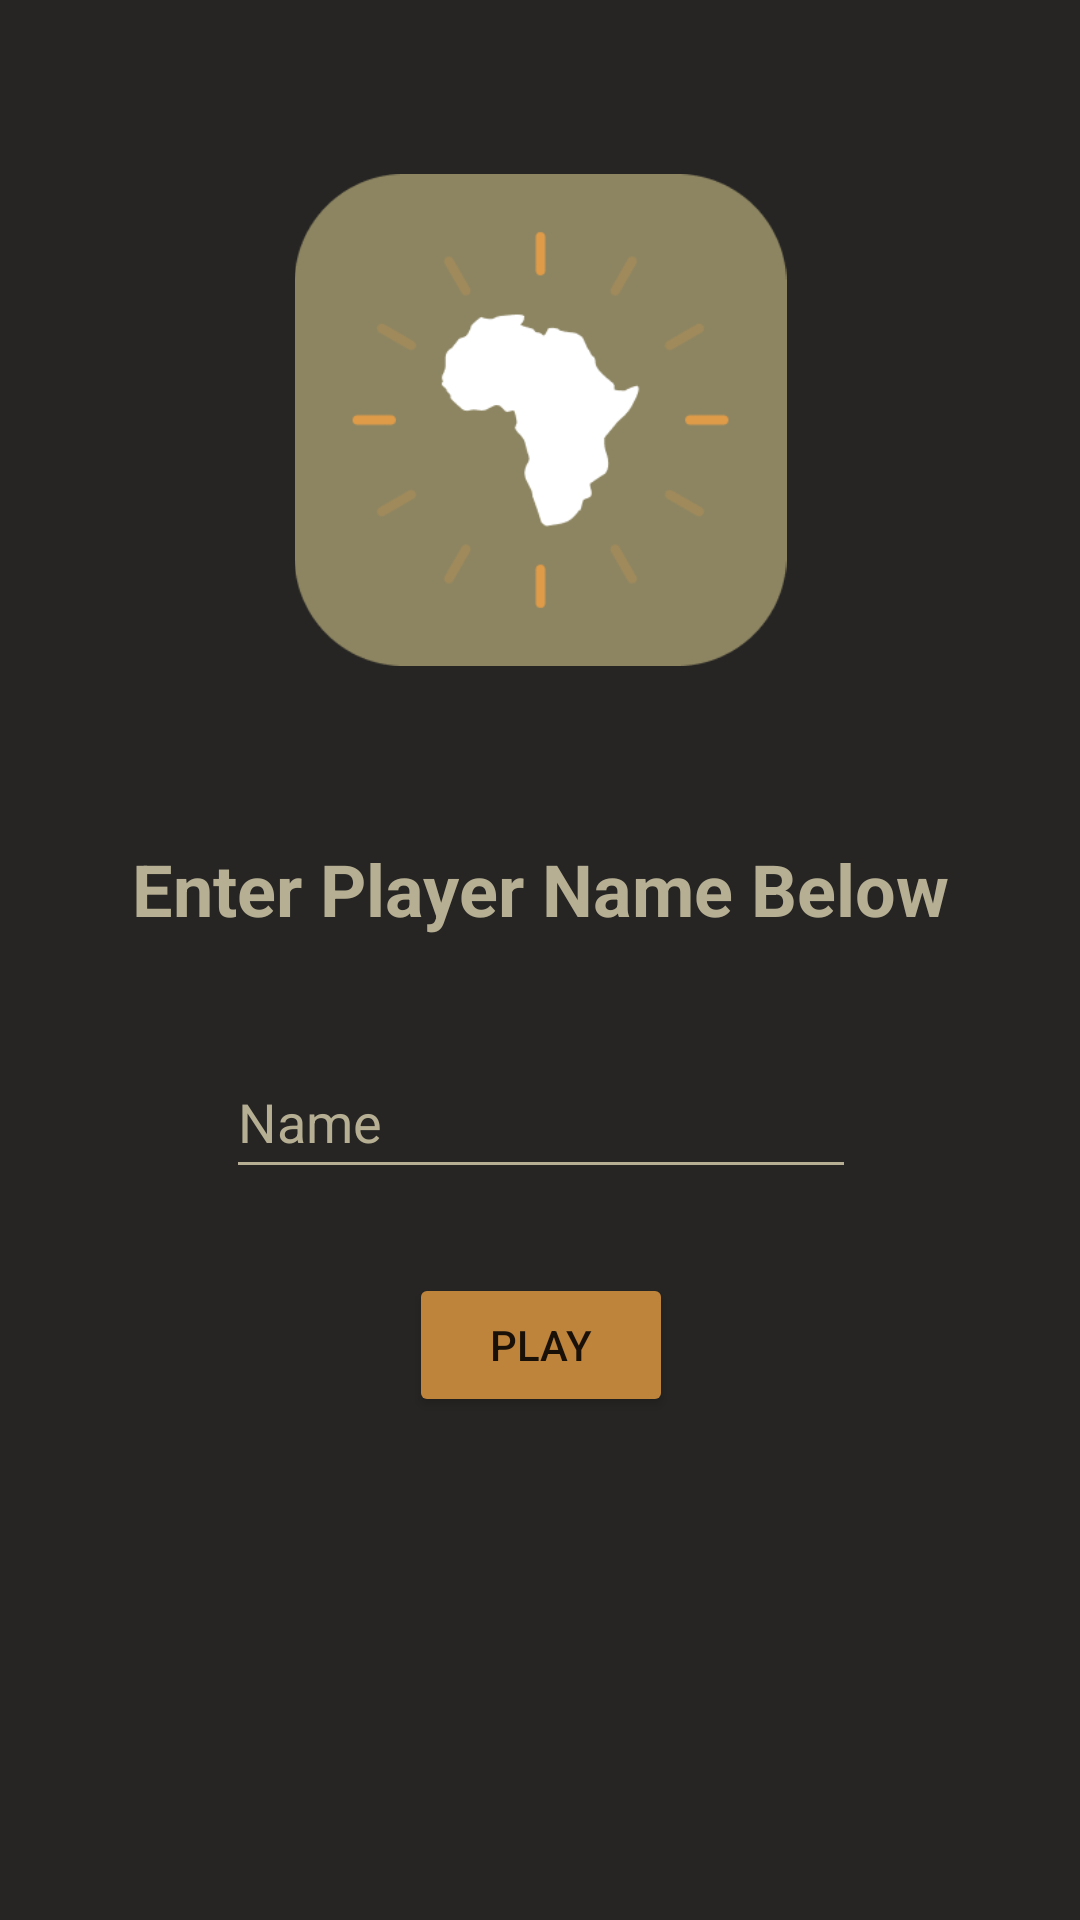

Layout XML and referenced resources for this Android screen:
<!-- AndroidManifest.xml: application theme Theme.WildlifeTrivia -->
<!-- res/layout/fragment_player.xml -->
<?xml version="1.0" encoding="utf-8"?>
<FrameLayout xmlns:android="http://schemas.android.com/apk/res/android"
    xmlns:app="http://schemas.android.com/apk/res-auto"
    xmlns:tools="http://schemas.android.com/tools"
    android:layout_width="match_parent"
    android:layout_height="match_parent"
    tools:context=".fragments.PlayerFragment">

    <androidx.constraintlayout.widget.ConstraintLayout
        android:layout_width="match_parent"
        android:layout_height="match_parent"
        android:background="@color/primary">

        <EditText
            android:id="@+id/playerNameInput"
            android:layout_width="wrap_content"
            android:layout_height="wrap_content"
            android:layout_marginTop="36dp"
            android:backgroundTint="@color/lightolive"
            android:ems="10"
            android:hint="@string/name_hint"
            android:importantForAutofill="no"
            android:inputType="textPersonName"
            android:textColorHint="@color/lightsand"
            android:minHeight="48dp"
            app:circularflow_defaultRadius="20dp"
            app:circularflow_radiusInDP="20dp"
            app:layout_constraintCircleRadius="20dp"
            app:layout_constraintEnd_toEndOf="parent"
            app:layout_constraintHorizontal_bias="0.502"
            app:layout_constraintStart_toStartOf="parent"
            app:layout_constraintTop_toBottomOf="@+id/textView4" />

        <Button
            android:id="@+id/playButton"
            android:layout_width="wrap_content"
            android:layout_height="wrap_content"
            android:layout_marginTop="28dp"

            android:backgroundTint="@color/orange"
            android:text="@string/play_button_text"
            app:cornerRadius="20dp"
            app:layout_constraintEnd_toEndOf="parent"
            app:layout_constraintHorizontal_bias="0.501"
            app:layout_constraintStart_toStartOf="parent"
            app:layout_constraintTop_toBottomOf="@+id/playerNameInput" />

        <TextView
            android:id="@+id/textView4"
            android:layout_width="wrap_content"
            android:layout_height="wrap_content"
            android:layout_marginTop="280dp"
            android:text="@string/enter_player_name"
            android:textColor="@color/lightolive"
            android:textSize="24sp"
            android:textStyle="bold"
            app:layout_constraintEnd_toEndOf="parent"
            app:layout_constraintHorizontal_bias="0.502"
            app:layout_constraintStart_toStartOf="parent"
            app:layout_constraintTop_toTopOf="parent" />

        <ImageView
            android:id="@+id/imageView"
            android:layout_width="207dp"
            android:layout_height="164dp"
            android:src="@drawable/app_logo"
            app:layout_constraintBottom_toTopOf="@+id/textView4"
            app:layout_constraintEnd_toEndOf="parent"
            app:layout_constraintStart_toStartOf="parent"
            app:layout_constraintTop_toTopOf="parent" />

    </androidx.constraintlayout.widget.ConstraintLayout>
</FrameLayout>
<!-- resources referenced by this layout -->
<resources>
  <color name="lightolive">#B6AF93</color>
  <color name="lightsand">#B6AF93</color>
  <color name="orange">#BF843C</color>
  <color name="primary">#262524</color>
  <!-- drawable app_logo: png bitmap (drawable, 9539 bytes) -->
  <string name="enter_player_name">Enter Player Name Below</string>
  <string name="name_hint">Name</string>
  <string name="play_button_text">Play</string>
  <style name="Theme.WildlifeTrivia" parent="Theme.MaterialComponents.DayNight.NoActionBar">
          
          <item name="colorPrimaryVariant">@color/purple_700</item>
          <item name="colorOnPrimary">@color/white</item>
          
          <item name="colorSecondary">@color/teal_200</item>
          <item name="colorSecondaryVariant">@color/teal_700</item>
          <item name="colorOnSecondary">@color/black</item>
          
          <item name="android:statusBarColor" tools:targetApi="l">?attr/colorPrimaryVariant</item>
          
      </style>
  <color name="purple_700">#FF3700B3</color>
  <color name="white">#FFFFFFFF</color>
  <color name="teal_200">#FF03DAC5</color>
  <color name="teal_700">#FF018786</color>
  <color name="black">#FF000000</color>
</resources>
